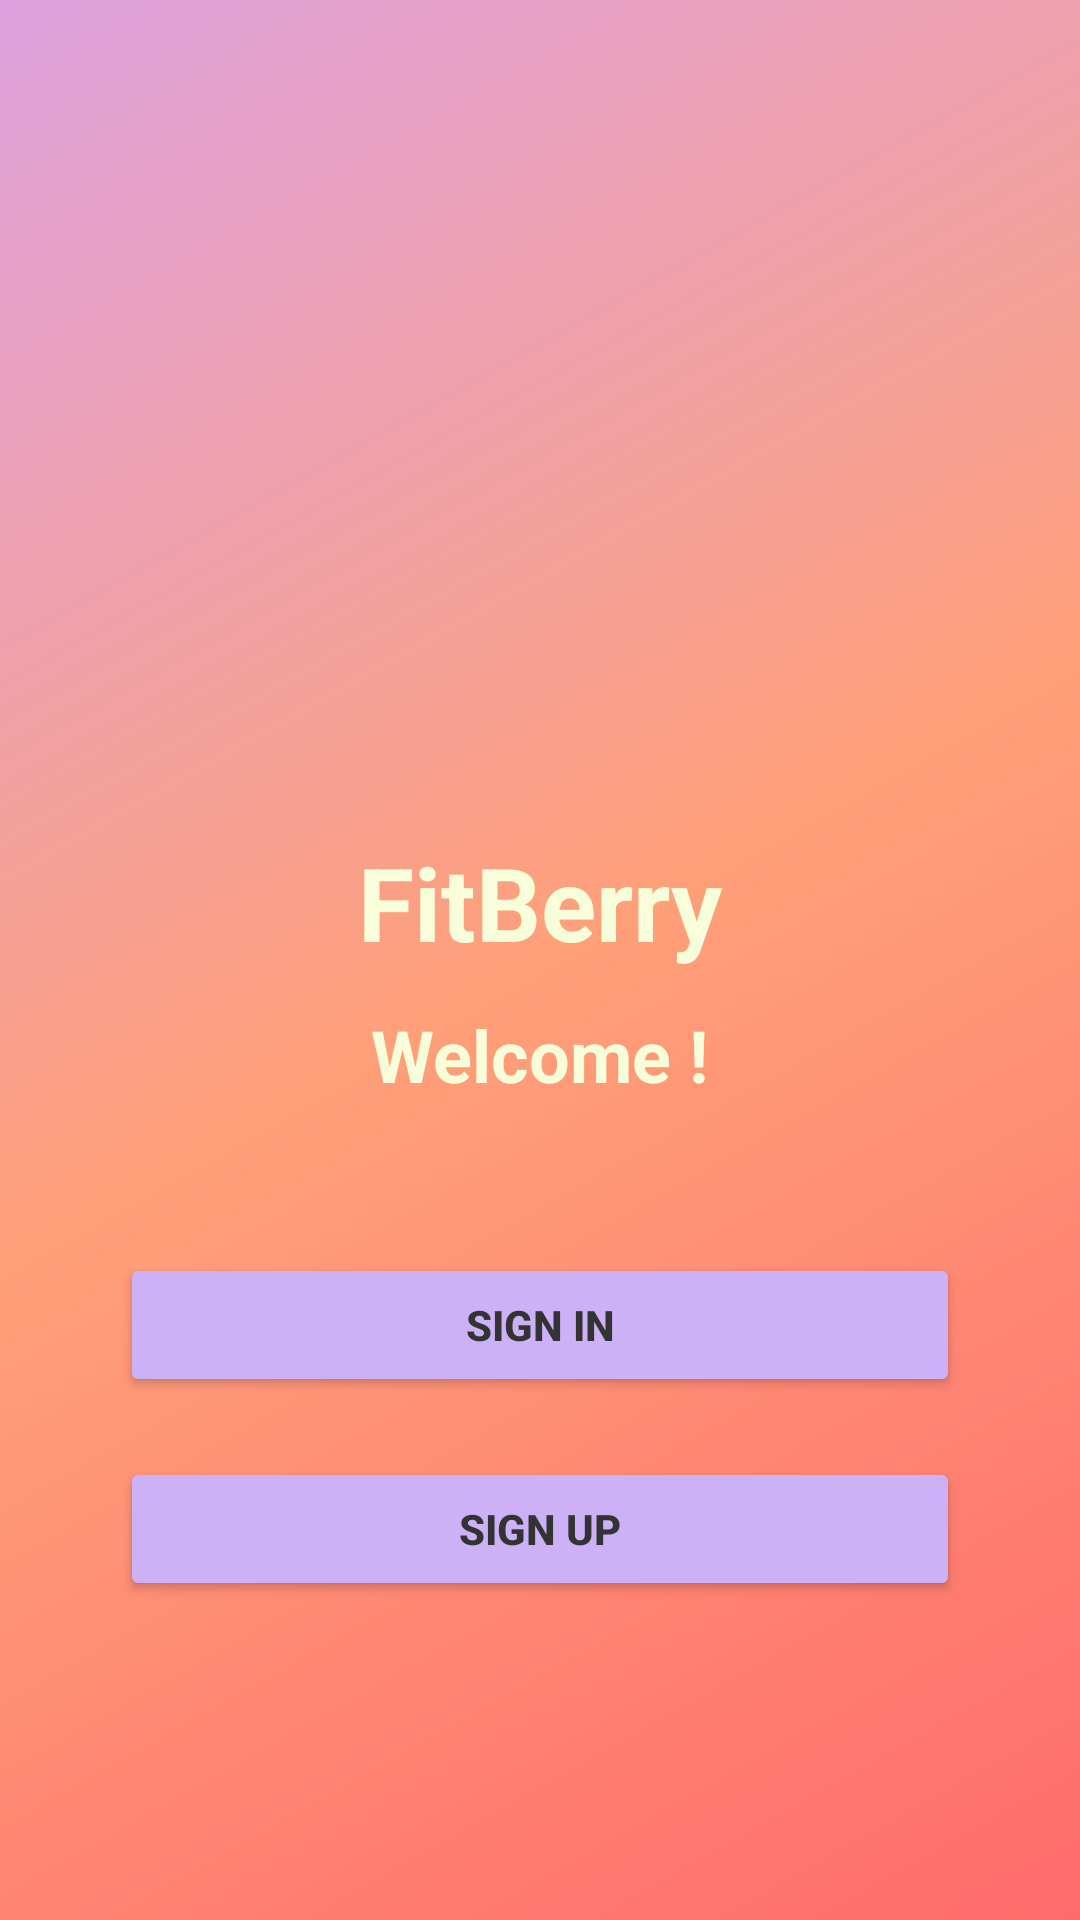

Produce the Android XML layout that renders to this screen, including the resource entries it uses.
<!-- AndroidManifest.xml: application theme Theme.FitBerry -->
<!-- res/layout/activity_welcome.xml -->
<?xml version="1.0" encoding="utf-8"?>
<LinearLayout xmlns:android="http://schemas.android.com/apk/res/android"
    xmlns:tools="http://schemas.android.com/tools"
    android:layout_width="match_parent"
    android:layout_height="match_parent"
    android:orientation="vertical"
    android:gravity="center"
    android:padding="32dp"
    android:background="@drawable/bg_gradient"
    tools:context=".presentation.activities.onboarding.WelcomeActivity">

    <ImageView
        android:layout_width="140dp"
        android:layout_height="140dp"
        android:src="@drawable/ic_logo"
        android:contentDescription="@string/app_logo"
        android:layout_marginBottom="32dp" />

    <TextView
        android:layout_width="wrap_content"
        android:layout_height="wrap_content"
        android:text="@string/fitberry"
        android:textSize="34sp"
        android:textStyle="bold"
        android:textColor="#F8FEDA"
        android:layout_marginBottom="12dp" />

    <TextView
        android:layout_width="wrap_content"
        android:layout_height="wrap_content"
        android:text="@string/welcome"
        android:textSize="24sp"
        android:textStyle="bold"
        android:textColor="#F8FEDA"
        android:layout_marginBottom="50dp" />

    <Button
        android:id="@+id/btnLogin"
        android:layout_width="280dp"
        android:layout_height="wrap_content"
        android:text="@string/sign_in"
        android:textAllCaps="false"
        android:textStyle="bold"
        android:textColor="#333333"
        android:backgroundTint="#CCB1F6"
        android:layout_marginBottom="20dp" />

    <Button
        android:id="@+id/btnRegister"
        android:layout_width="280dp"
        android:layout_height="wrap_content"
        android:text="@string/sign_up"
        android:textAllCaps="false"
        android:textStyle="bold"
        android:textColor="#333333"
        android:backgroundTint="#CCB1F6" />

</LinearLayout>
<!-- resources referenced by this layout -->
<resources>
  <!-- drawable bg_gradient (drawable) -->
  <?xml version="1.0" encoding="utf-8"?>
  <shape xmlns:android="http://schemas.android.com/apk/res/android">
      <gradient
          android:angle="135"
          android:startColor="#FF6B6B"
          android:centerColor="#FFA07A"
          android:endColor="#DDA0DD"
          android:type="linear" />
  </shape>
  <string name="app_logo">App Logo</string>
  <string name="fitberry">FitBerry</string>
  <string name="sign_in">SIGN IN</string>
  <string name="sign_up">SIGN UP</string>
  <string name="welcome">Welcome !</string>
  <style name="Theme.FitBerry" parent="Base.Theme.FitBerry" />
  <style name="Base.Theme.FitBerry" parent="Theme.Material3.DayNight.NoActionBar">
          
          
      </style>
</resources>
